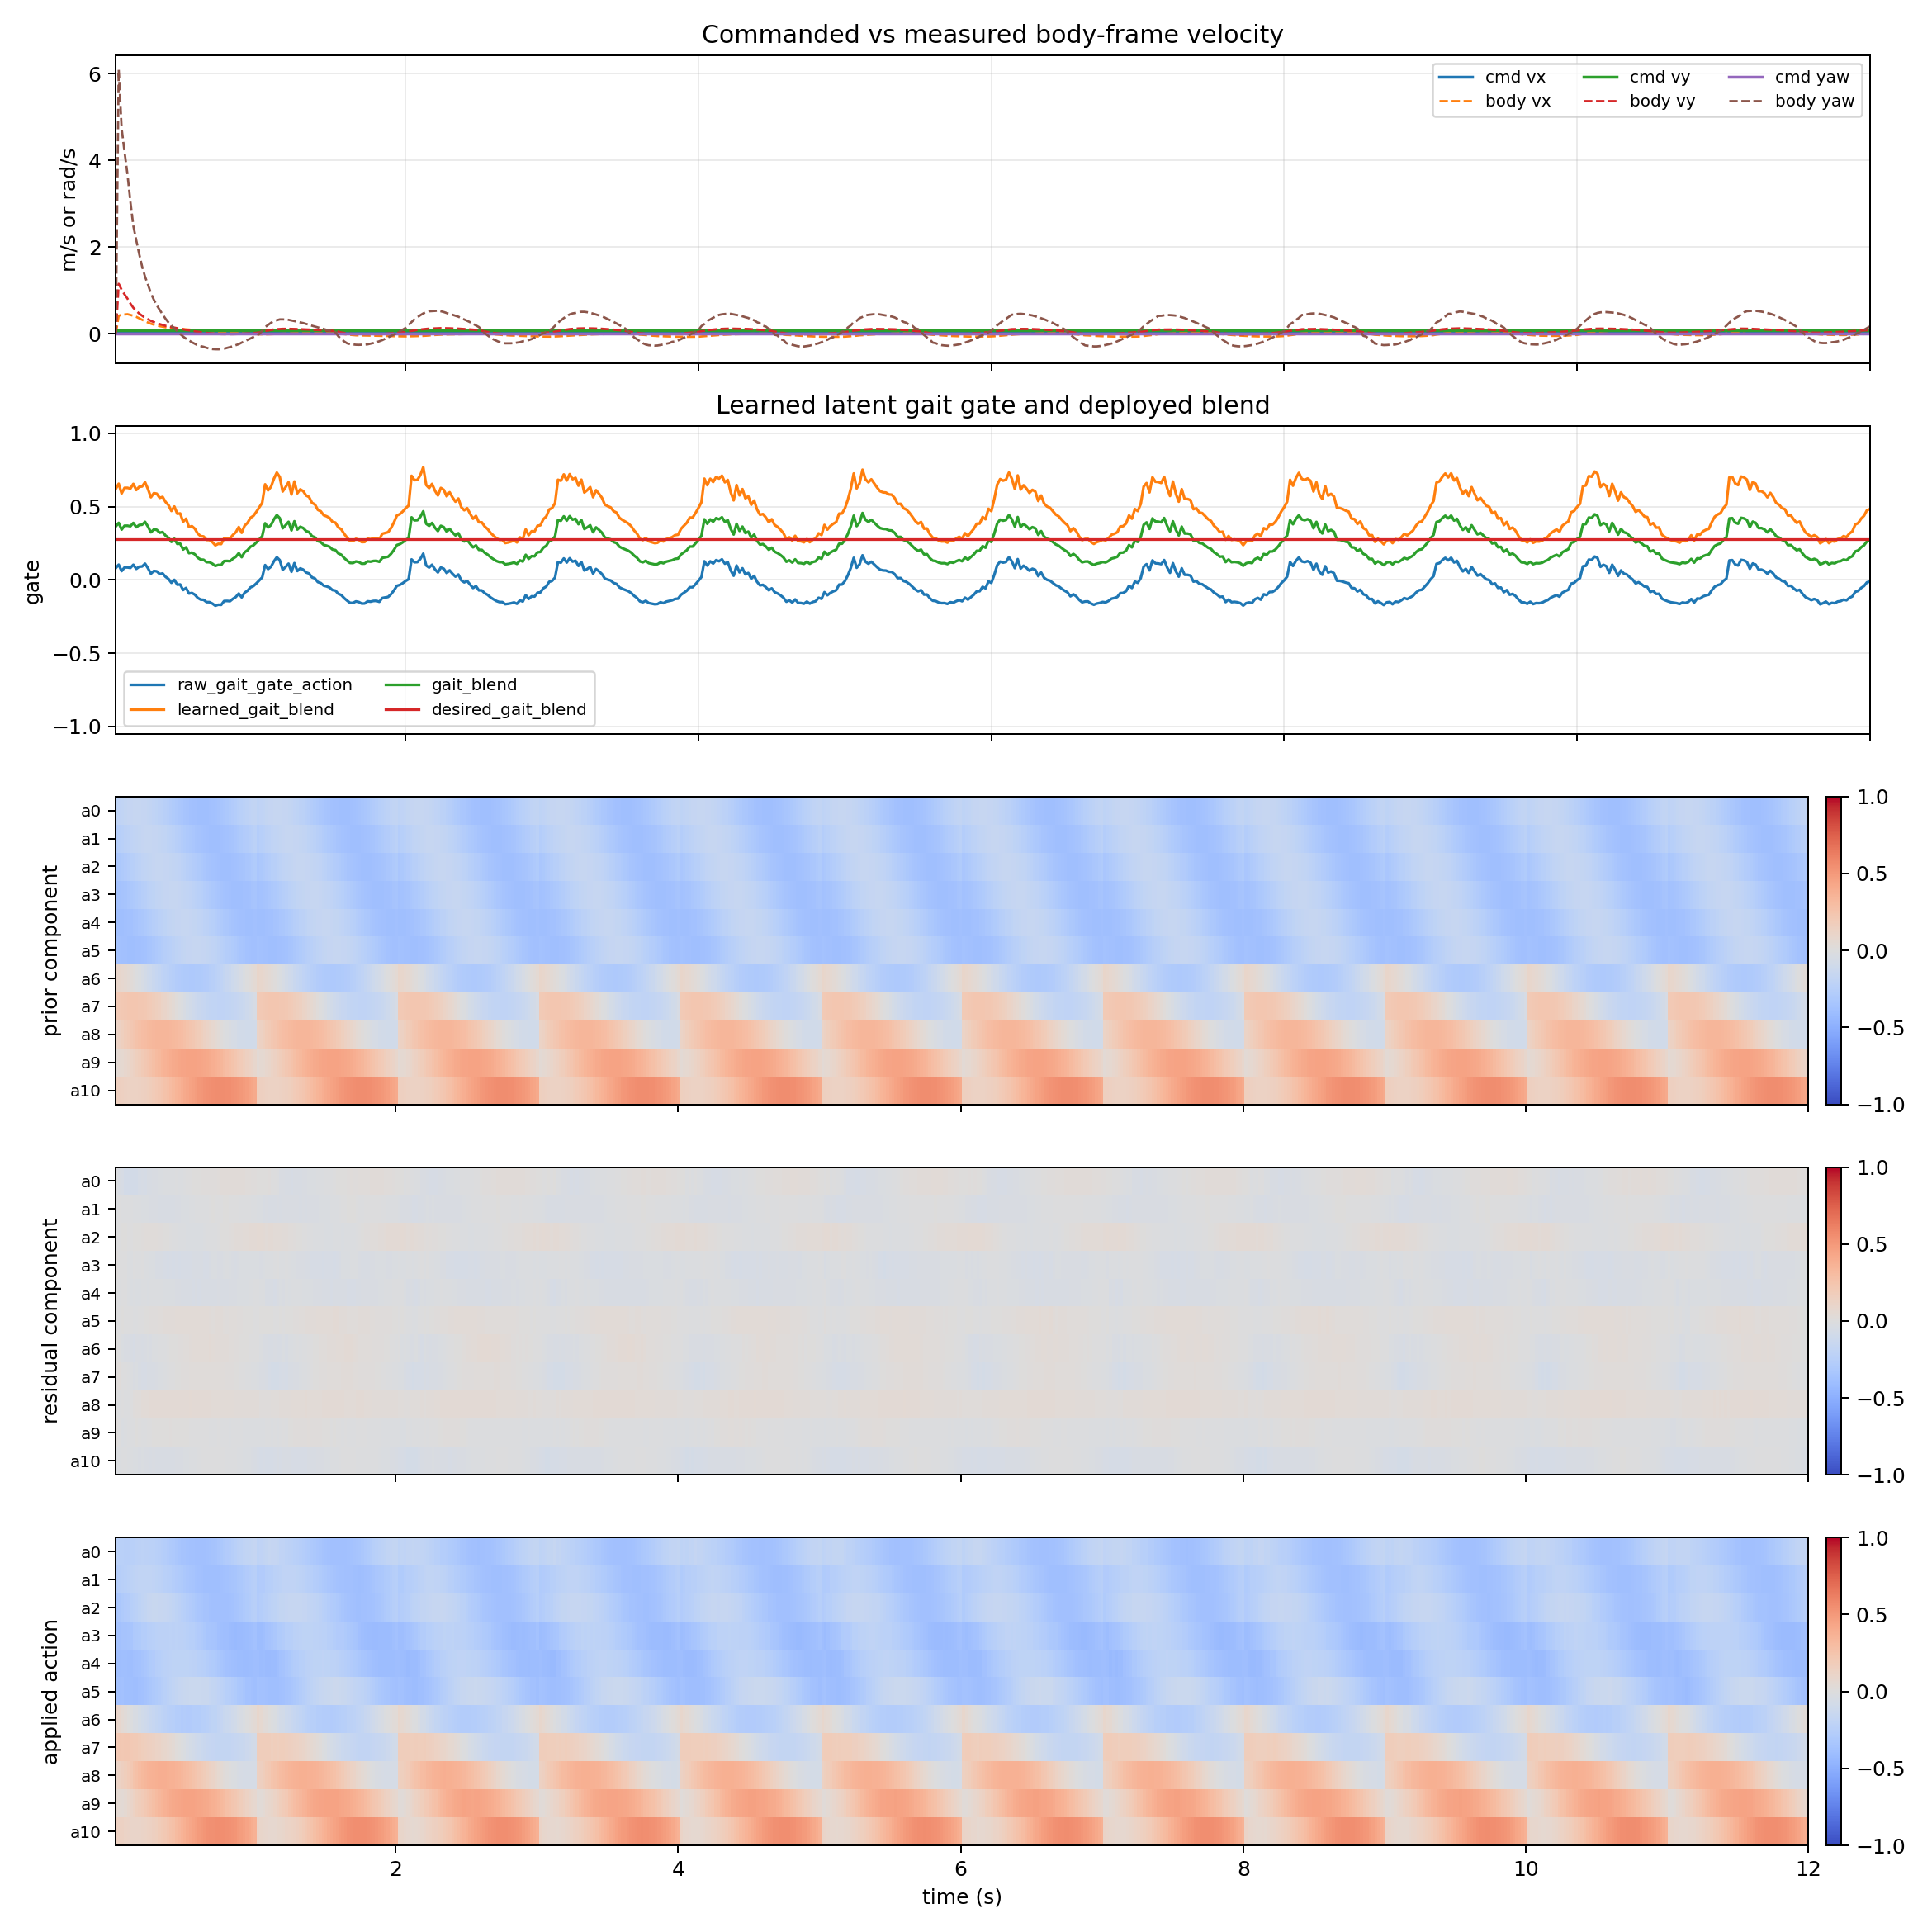

Data behind this chart, as committed beside it:
time_s, cmd_vx_m_s, cmd_vy_m_s, cmd_yaw_rad_s, body_vx_m_s, body_vy_m_s, body_yaw_rate_rad_s, raw_gait_gate_action, learned_gait_blend, gait_blend, desired_gait_blend, gait_gate_error, prior_component_l2, residual_component_l2, applied_action_l2, policy_residual_0, ema_residual_0, prior_component_0, residual_component_0, applied_action_0, policy_residual_1, ema_residual_1, prior_component_1, residual_component_1
0.02, 0.05, 0.075, 0.0, 0.0, 0.0, 0.0, 0.08075, 0.6211, 0.3648, 0.28, 0.08479, 0.859, 0.03686, 0.8709, -0.1001, -0.03004, -0.2105, -0.01893, -0.2294, -0.0495, -0.01485, -0.27, -0.009356
0.04, 0.05, 0.075, 0.0, 0.4165, 1.153, 6.093, 0.104, 0.6561, 0.3892, 0.28, 0.1092, 0.8501, 0.05278, 0.8714, -0.1527, -0.06684, -0.1985, -0.04211, -0.2406, 0.003102, -0.009465, -0.2549, -0.005963
0.06, 0.05, 0.075, 0.0, 0.4371, 1.016, 4.736, 0.06006, 0.5901, 0.3431, 0.28, 0.06307, 0.8406, 0.06755, 0.851, -0.1291, -0.08551, -0.188, -0.05387, -0.2418, -0.02439, -0.01394, -0.2401, -0.008783
0.08, 0.05, 0.075, 0.0, 0.444, 0.909, 4.191, 0.0852, 0.6278, 0.3695, 0.28, 0.08946, 0.8304, 0.08453, 0.848, -0.175, -0.1124, -0.179, -0.07078, -0.2498, -0.03138, -0.01917, -0.2259, -0.01208
0.1, 0.05, 0.075, 0.0, 0.4521, 0.8115, 3.676, 0.08532, 0.628, 0.3696, 0.28, 0.08958, 0.82, 0.09409, 0.8495, -0.1387, -0.1203, -0.1717, -0.07576, -0.2475, -0.03389, -0.02359, -0.2126, -0.01486
0.12, 0.05, 0.075, 0.0, 0.4347, 0.6965, 3.044, 0.0821, 0.6231, 0.3662, 0.28, 0.0862, 0.8095, 0.09708, 0.8378, -0.1101, -0.1172, -0.1664, -0.07383, -0.2402, -0.01667, -0.02151, -0.2004, -0.01355
0.14, 0.05, 0.075, 0.0, 0.4149, 0.5997, 2.485, 0.1034, 0.6552, 0.3886, 0.28, 0.1086, 0.7993, 0.105, 0.8255, -0.1192, -0.1178, -0.163, -0.07421, -0.2372, -0.05232, -0.03076, -0.1896, -0.01938
0.16, 0.05, 0.075, 0.0, 0.391, 0.5285, 2.156, 0.07547, 0.6132, 0.3592, 0.28, 0.07924, 0.7897, 0.09846, 0.8265, -0.1054, -0.1141, -0.1617, -0.07187, -0.2336, -0.02899, -0.03023, -0.1803, -0.01904
0.18, 0.05, 0.075, 0.0, 0.3565, 0.4667, 1.84, 0.09009, 0.6351, 0.3746, 0.28, 0.09459, 0.7811, 0.09701, 0.8111, -0.05694, -0.09694, -0.1625, -0.06107, -0.2235, -0.04294, -0.03404, -0.1728, -0.02145
0.2, 0.05, 0.075, 0.0, 0.3234, 0.418, 1.55, 0.09176, 0.6376, 0.3763, 0.28, 0.09635, 0.7738, 0.1015, 0.7985, -0.04609, -0.08169, -0.1653, -0.05146, -0.2167, -0.05284, -0.03968, -0.1671, -0.025
0.22, 0.05, 0.075, 0.0, 0.2907, 0.3689, 1.317, 0.1107, 0.6661, 0.3962, 0.28, 0.1162, 0.7683, 0.1071, 0.7997, -0.1001, -0.0872, -0.1701, -0.05493, -0.225, -0.0583, -0.04527, -0.1634, -0.02852
0.24, 0.05, 0.075, 0.0, 0.2601, 0.3347, 1.133, 0.07984, 0.6198, 0.3638, 0.28, 0.08383, 0.7649, 0.0989, 0.7929, -0.02178, -0.06757, -0.1768, -0.04257, -0.2194, -0.05449, -0.04803, -0.1618, -0.03026
0.26, 0.05, 0.075, 0.0, 0.2333, 0.2974, 0.9346, 0.04257, 0.5639, 0.3247, 0.28, 0.0447, 0.7639, 0.1061, 0.7926, -0.07362, -0.06938, -0.1853, -0.04371, -0.229, -0.06012, -0.05166, -0.1622, -0.03254
0.28, 0.05, 0.075, 0.0, 0.2108, 0.2698, 0.7862, 0.06115, 0.5917, 0.3442, 0.28, 0.06421, 0.7655, 0.09711, 0.7967, -0.00642, -0.0505, -0.1954, -0.03181, -0.2273, -0.0612, -0.05452, -0.1646, -0.03435
0.3, 0.05, 0.075, 0.0, 0.1921, 0.2441, 0.6566, 0.05871, 0.5881, 0.3416, 0.28, 0.06165, 0.77, 0.1014, 0.8041, -0.04992, -0.05032, -0.207, -0.0317, -0.2387, -0.07355, -0.06023, -0.1691, -0.03794
0.32, 0.05, 0.075, 0.0, 0.1762, 0.2239, 0.5522, 0.03998, 0.56, 0.322, 0.28, 0.04198, 0.7773, 0.09736, 0.8117, -0.01268, -0.03903, -0.2199, -0.02459, -0.2444, -0.06916, -0.06291, -0.1755, -0.03963
0.34, 0.05, 0.075, 0.0, 0.1629, 0.2028, 0.4472, 0.04425, 0.5664, 0.3265, 0.28, 0.04646, 0.7875, 0.1004, 0.8235, -0.03756, -0.03859, -0.2337, -0.02431, -0.258, -0.07326, -0.06601, -0.1838, -0.04159
0.36, 0.05, 0.075, 0.0, 0.1511, 0.1842, 0.3476, 0.02127, 0.5319, 0.3023, 0.28, 0.02233, 0.8004, 0.1007, 0.8366, -0.01025, -0.03009, -0.2482, -0.01896, -0.2672, -0.07042, -0.06734, -0.1937, -0.04242
0.38, 0.05, 0.075, 0.0, 0.1403, 0.1681, 0.2623, 0.00702, 0.5105, 0.2874, 0.28, 0.007371, 0.8157, 0.1039, 0.8535, -0.04283, -0.03391, -0.2633, -0.02136, -0.2846, -0.06105, -0.06545, -0.205, -0.04123
0.4, 0.05, 0.075, 0.0, 0.1317, 0.1552, 0.1907, -0.0197, 0.4704, 0.2593, 0.28, 0.02069, 0.8332, 0.1012, 0.8692, -0.02304, -0.03065, -0.2785, -0.01931, -0.2978, -0.0566, -0.0628, -0.2177, -0.03956
0.42, 0.05, 0.075, 0.0, 0.1243, 0.1409, 0.1251, 0.0005252, 0.5008, 0.2806, 0.28, 0.0005515, 0.8524, 0.1061, 0.8881, -0.01797, -0.02685, -0.2937, -0.01691, -0.3106, -0.07011, -0.06499, -0.2313, -0.04094
0.44, 0.05, 0.075, 0.0, 0.1182, 0.1296, 0.06258, -0.03245, 0.4513, 0.2459, 0.28, 0.03407, 0.873, 0.1037, 0.9058, -0.01091, -0.02206, -0.3084, -0.0139, -0.3224, -0.04616, -0.05934, -0.2458, -0.03738
0.46, 0.05, 0.075, 0.0, 0.1127, 0.1154, -0.003242, -0.03096, 0.4536, 0.2475, 0.28, 0.03251, 0.8946, 0.1044, 0.9263, -0.03753, -0.0267, -0.3226, -0.01682, -0.3394, -0.03317, -0.05149, -0.2608, -0.03244
0.48, 0.05, 0.075, 0.0, 0.1074, 0.1036, -0.06389, -0.06894, 0.3966, 0.2076, 0.28, 0.07239, 0.9166, 0.1013, 0.947, -0.02407, -0.02591, -0.3358, -0.01633, -0.3522, -0.02822, -0.04451, -0.276, -0.02804
0.5, 0.05, 0.075, 0.0, 0.1019, 0.09006, -0.1128, -0.05491, 0.4176, 0.2223, 0.28, 0.05765, 0.9387, 0.103, 0.9677, 0.005528, -0.01648, -0.3479, -0.01038, -0.3583, -0.03987, -0.04312, -0.2912, -0.02716
0.52, 0.05, 0.075, 0.0, 0.09686, 0.08123, -0.1516, -0.09287, 0.3607, 0.1825, 0.28, 0.09751, 0.9604, 0.1013, 0.9861, 0.004934, -0.01006, -0.3587, -0.006336, -0.365, -0.02355, -0.03725, -0.306, -0.02347
0.54, 0.05, 0.075, 0.0, 0.09143, 0.06751, -0.1959, -0.08892, 0.3666, 0.1866, 0.28, 0.09337, 0.9813, 0.1048, 1.006, 0.008744, -0.004417, -0.3679, -0.002782, -0.3706, -0.03705, -0.03719, -0.3203, -0.02343
0.56, 0.05, 0.075, 0.0, 0.08639, 0.05706, -0.2308, -0.1004, 0.3494, 0.1746, 0.28, 0.1054, 1.001, 0.09948, 1.018, 0.01586, 0.001668, -0.3753, 0.001051, -0.3743, 0.003912, -0.02486, -0.3337, -0.01566
0.58, 0.05, 0.075, 0.0, 0.08164, 0.04475, -0.2644, -0.1229, 0.3157, 0.151, 0.28, 0.129, 1.02, 0.09944, 1.036, 0.01257, 0.004938, -0.3809, 0.003111, -0.3778, -0.02334, -0.0244, -0.346, -0.01537
0.6, 0.05, 0.075, 0.0, 0.07768, 0.03772, -0.2839, -0.1343, 0.2985, 0.139, 0.28, 0.141, 1.036, 0.09778, 1.051, 0.01656, 0.008426, -0.3845, 0.005308, -0.3792, -0.007144, -0.01923, -0.357, -0.01211
0.62, 0.05, 0.075, 0.0, 0.07342, 0.02913, -0.2996, -0.1358, 0.2964, 0.1374, 0.28, 0.1426, 1.051, 0.09759, 1.064, 0.02803, 0.01431, -0.386, 0.009013, -0.377, -0.008623, -0.01605, -0.3665, -0.01011
0.64, 0.05, 0.075, 0.0, 0.06875, 0.01929, -0.3229, -0.1513, 0.2731, 0.1212, 0.28, 0.1588, 1.064, 0.09817, 1.077, 0.01426, 0.01429, -0.3855, 0.009004, -0.3765, -0.02439, -0.01855, -0.3742, -0.01169
0.66, 0.05, 0.075, 0.0, 0.06395, 0.01191, -0.3414, -0.1516, 0.2727, 0.1209, 0.28, 0.1591, 1.074, 0.09889, 1.085, 0.03506, 0.02052, -0.383, 0.01293, -0.37, -0.006232, -0.01485, -0.3801, -0.009358
0.68, 0.05, 0.075, 0.0, 0.05854, 0.005188, -0.3524, -0.1614, 0.2579, 0.1105, 0.28, 0.1695, 1.082, 0.09248, 1.086, 0.01939, 0.02018, -0.3784, 0.01272, -0.3657, 0.01796, -0.00501, -0.384, -0.003156
0.7, 0.05, 0.075, 0.0, 0.05299, 3.564484633481997e-05, -0.3563, -0.1759, 0.2361, 0.0953, 0.28, 0.1847, 1.087, 0.08362, 1.087, 0.02446, 0.02147, -0.3719, 0.01352, -0.3583, 0.01244, 0.0002243, -0.3859, 0.0001413
0.72, 0.05, 0.075, 0.0, 0.04785, -0.004169, -0.3574, -0.1692, 0.2462, 0.1023, 0.28, 0.1777, 1.09, 0.0773, 1.091, 0.02658, 0.023, -0.3636, 0.01449, -0.3491, -0.01412, -0.004079, -0.3858, -0.00257
0.74, 0.05, 0.075, 0.0, 0.04257, -0.007959, -0.3541, -0.1702, 0.2448, 0.1013, 0.28, 0.1787, 1.09, 0.08023, 1.09, 0.05174, 0.03162, -0.3536, 0.01992, -0.3337, -0.01083, -0.006105, -0.3835, -0.003846
0.76, 0.05, 0.075, 0.0, 0.03776, -0.009495, -0.3432, -0.1442, 0.2838, 0.1286, 0.28, 0.1514, 1.087, 0.0801, 1.086, 0.06244, 0.04087, -0.3421, 0.02575, -0.3164, -0.001255, -0.00465, -0.3793, -0.002929
0.78, 0.05, 0.075, 0.0, 0.03199, -0.009417, -0.3238, -0.1435, 0.2848, 0.1294, 0.28, 0.1506, 1.082, 0.07895, 1.077, 0.0604, 0.04672, -0.3295, 0.02944, -0.3, 0.01565, 0.00144, -0.3731, 0.0009071
0.8, 0.05, 0.075, 0.0, 0.02761, -0.009744, -0.306, -0.1451, 0.2824, 0.1277, 0.28, 0.1523, 1.074, 0.07245, 1.067, 0.03782, 0.04405, -0.3157, 0.02775, -0.288, 0.001268, 0.001388, -0.365, 0.0008746
0.82, 0.05, 0.075, 0.0, 0.02322, -0.009003, -0.2877, -0.1289, 0.3067, 0.1447, 0.28, 0.1353, 1.064, 0.07095, 1.059, 0.03068, 0.04004, -0.3012, 0.02523, -0.276, -0.01799, -0.004425, -0.3553, -0.002787
0.84, 0.05, 0.075, 0.0, 0.01914, -0.007266, -0.262, -0.1165, 0.3252, 0.1577, 0.28, 0.1223, 1.051, 0.07466, 1.045, 0.05342, 0.04406, -0.2862, 0.02776, -0.2585, -0.0174, -0.008318, -0.3441, -0.005241
0.86, 0.05, 0.075, 0.0, 0.01469, -0.005726, -0.2389, -0.0928, 0.3608, 0.1826, 0.28, 0.09744, 1.036, 0.07589, 1.033, 0.04978, 0.04577, -0.271, 0.02884, -0.2422, -0.02142, -0.01225, -0.3316, -0.007717
0.88, 0.05, 0.075, 0.0, 0.00925, -0.001233, -0.2031, -0.1191, 0.3214, 0.155, 0.28, 0.125, 1.019, 0.07216, 1.011, 0.04838, 0.04656, -0.2558, 0.02933, -0.2265, -0.008119, -0.01101, -0.3181, -0.006936
0.9, 0.05, 0.075, 0.0, 0.004483, 0.002039, -0.1735, -0.08666, 0.37, 0.189, 0.28, 0.091, 0.9995, 0.07299, 0.9896, 0.04291, 0.04546, -0.241, 0.02864, -0.2124, -0.03741, -0.01893, -0.3037, -0.01193
0.92, 0.05, 0.075, 0.0, 0.0003896, 0.006319, -0.141, -0.07366, 0.3895, 0.2027, 0.28, 0.07735, 0.9784, 0.07109, 0.9675, 0.02938, 0.04064, -0.2268, 0.0256, -0.2012, -0.02008, -0.01928, -0.2887, -0.01214
0.94, 0.05, 0.075, 0.0, -0.003088, 0.01089, -0.1093, -0.05083, 0.4238, 0.2266, 0.28, 0.05337, 0.9556, 0.07029, 0.9468, 0.01739, 0.03366, -0.2134, 0.02121, -0.1922, -0.01253, -0.01725, -0.2735, -0.01087
0.96, 0.05, 0.075, 0.0, -0.00637, 0.01641, -0.07594, -0.04206, 0.4369, 0.2358, 0.28, 0.04416, 0.9313, 0.07645, 0.9197, 0.0185, 0.02911, -0.2012, 0.01834, -0.1828, -0.03404, -0.02229, -0.2583, -0.01404
0.98, 0.05, 0.075, 0.0, -0.009527, 0.02273, -0.0414, -0.02383, 0.4643, 0.255, 0.28, 0.02502, 0.9057, 0.07823, 0.8928, 0.01195, 0.02396, -0.1903, 0.0151, -0.1752, -0.03991, -0.02757, -0.2434, -0.01737
1.0, 0.05, 0.075, 0.0, -0.01219, 0.02977, -0.005332, -0.003298, 0.4951, 0.2765, 0.28, 0.003463, 0.8791, 0.08219, 0.8651, -0.00315, 0.01583, -0.1809, 0.009973, -0.1709, -0.04218, -0.03196, -0.2291, -0.02013
1.02, 0.05, 0.075, 0.0, -0.01323, 0.0442, 0.07232, 0.01716, 0.5257, 0.298, 0.28, 0.01802, 0.859, 0.0901, 0.8537, 0.0006644, 0.01128, -0.2105, 0.007106, -0.2034, -0.05148, -0.03782, -0.27, -0.02382
1.04, 0.05, 0.075, 0.0, -0.01277, 0.06305, 0.153, 0.1013, 0.6519, 0.3864, 0.28, 0.1064, 0.8501, 0.1039, 0.8507, -0.01937, 0.002085, -0.1985, 0.001313, -0.1972, -0.05897, -0.04416, -0.2549, -0.02782
1.06, 0.05, 0.075, 0.0, -0.01199, 0.07607, 0.2049, 0.07401, 0.611, 0.3577, 0.28, 0.07771, 0.8406, 0.1073, 0.8391, 0.02026, 0.007536, -0.188, 0.004748, -0.1832, -0.1171, -0.06605, -0.2401, -0.04161
1.08, 0.05, 0.075, 0.0, -0.009484, 0.09008, 0.2534, 0.08966, 0.6345, 0.3741, 0.28, 0.09414, 0.8304, 0.1084, 0.8377, -0.01469, 0.0008683, -0.179, 0.000547, -0.1784, -0.04072, -0.05845, -0.2259, -0.03682
1.1, 0.05, 0.075, 0.0, -0.006349, 0.1012, 0.2929, 0.1267, 0.69, 0.413, 0.28, 0.133, 0.82, 0.1179, 0.8272, 0.05662, 0.01759, -0.1717, 0.01108, -0.1607, -0.07135, -0.06232, -0.2126, -0.03926
1.12, 0.05, 0.075, 0.0, -0.00373, 0.1059, 0.3125, 0.1547, 0.7321, 0.4425, 0.28, 0.1625, 0.8095, 0.1285, 0.8183, -0.05985, -0.005639, -0.1664, -0.003553, -0.1699, -0.08854, -0.07019, -0.2004, -0.04422
1.14, 0.05, 0.075, 0.0, 0.0001284, 0.112, 0.3322, 0.1347, 0.7021, 0.4214, 0.28, 0.1414, 0.7993, 0.1226, 0.8159, -0.0216, -0.01043, -0.163, -0.00657, -0.1696, -0.06603, -0.06894, -0.1896, -0.04343
1.16, 0.05, 0.075, 0.0, 0.002496, 0.1144, 0.3323, 0.06887, 0.6033, 0.3523, 0.28, 0.07231, 0.7897, 0.1174, 0.7947, -0.03236, -0.01701, -0.1617, -0.01071, -0.1724, -0.04355, -0.06132, -0.1803, -0.03863
1.18, 0.05, 0.075, 0.0, 0.005047, 0.115, 0.3287, 0.08869, 0.633, 0.3731, 0.28, 0.09312, 0.7811, 0.12, 0.797, -0.1597, -0.05982, -0.1625, -0.03769, -0.2001, -0.08555, -0.06859, -0.1728, -0.04321
1.2, 0.05, 0.075, 0.0, 0.007365, 0.1144, 0.3224, 0.1109, 0.6663, 0.3964, 0.28, 0.1164, 0.7738, 0.1048, 0.7952, -0.05382, -0.05802, -0.1653, -0.03655, -0.2018, -0.02836, -0.05652, -0.1671, -0.03561
... 540 more rows
